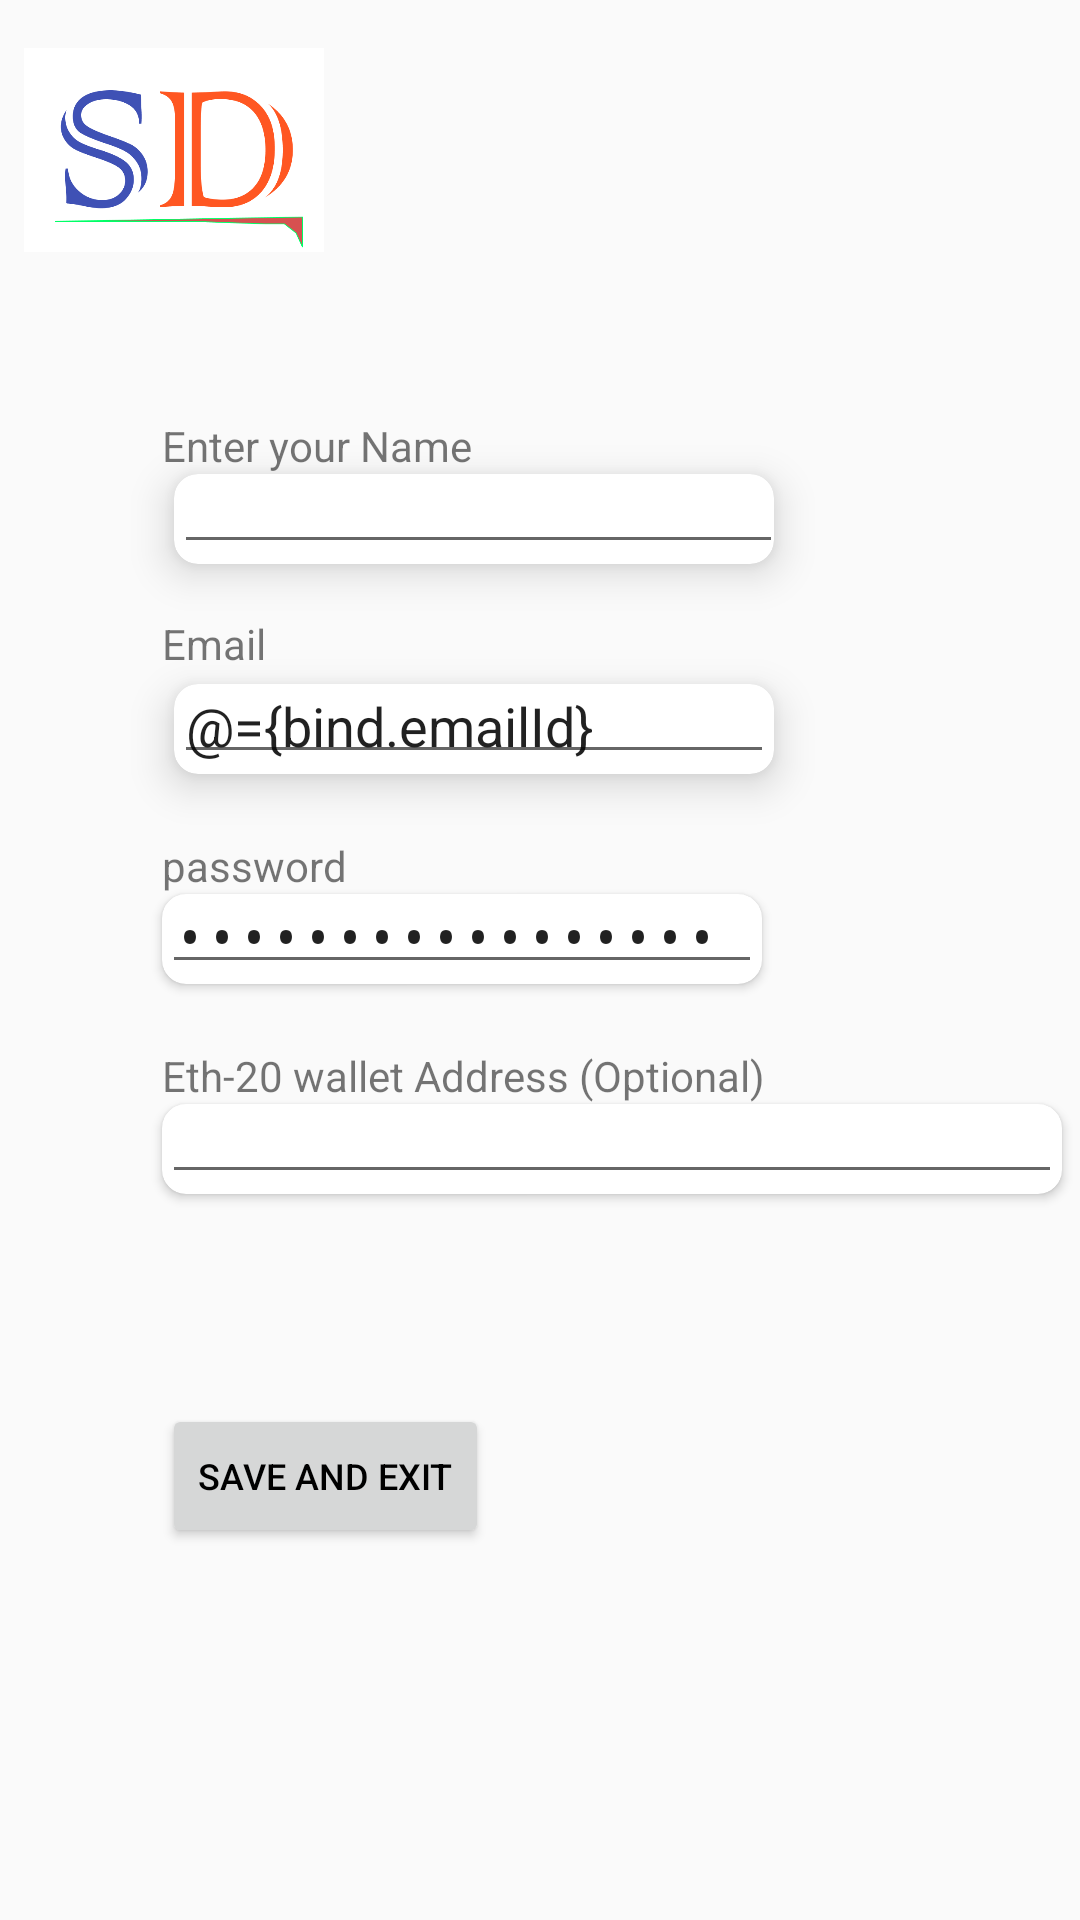

Reconstruct the res/layout file that produces this screen, plus the resources it refers to.
<!-- AndroidManifest.xml: activity theme Theme.AppCompat.Light -->
<!-- res/layout/fragment_signup.xml -->
<?xml version="1.0" encoding="utf-8"?>
<layout xmlns:android="http://schemas.android.com/apk/res/android"
    xmlns:app="http://schemas.android.com/apk/res-auto"
    xmlns:tools="http://schemas.android.com/tools">

    <data>
        <variable
            name="bind"
            type="com.augx_universe.snipedev.view_models.AuthViewModel" />
    </data>

    <androidx.constraintlayout.widget.ConstraintLayout
        android:layout_width="match_parent"
        android:layout_height="match_parent">

        <ImageView
            android:id="@+id/imageView3"
            android:layout_width="100dp"
            android:layout_height="100dp"
            android:layout_marginStart="8dp"
            android:src="@drawable/logo"
            app:layout_constraintStart_toStartOf="parent"

            app:layout_constraintTop_toTopOf="parent" />

        <androidx.cardview.widget.CardView
            android:id="@+id/name"
            android:layout_width="200dp"
            android:layout_height="30dp"
            android:layout_marginStart="4dp"
            app:cardCornerRadius="8dp"
            android:layout_marginBottom="40dp"
            app:cardElevation="8dp"
            app:layout_constraintBottom_toTopOf="@+id/userName"
            app:layout_constraintStart_toStartOf="@id/guideline2">

            <EditText
                android:id="@+id/name_input"
                android:layout_width="203dp"
                android:layout_height="match_parent"
                android:inputType="textEmailAddress"
                android:padding="4dp" />

        </androidx.cardview.widget.CardView>

        <TextView
            android:id="@+id/textOfUser_Name"
            android:layout_width="wrap_content"
            android:layout_height="wrap_content"

            android:text="Enter your Name"
            app:layout_constraintBottom_toTopOf="@+id/name"
            app:layout_constraintStart_toEndOf="@id/guideline2" />

        <androidx.cardview.widget.CardView
            android:id="@+id/userName"
            android:layout_width="200dp"
            android:layout_height="30dp"
            app:layout_constraintStart_toStartOf="@id/guideline2"
            app:layout_constraintTop_toTopOf="@id/guideline1"
            app:cardCornerRadius="8dp"
            app:cardElevation="8dp"
            android:layout_marginTop="4dp"
            android:layout_marginStart="4dp">

            <EditText
                android:id="@+id/Email_input"
                android:layout_width="match_parent"
                android:layout_height="match_parent"
                android:padding="4dp"
                android:text="@={bind.emailId}"
                android:inputType="textEmailAddress" />

        </androidx.cardview.widget.CardView>
        <TextView
            android:layout_width="wrap_content"
            android:layout_height="wrap_content"
            android:id="@+id/signupEmailVerification"
            app:layout_constraintStart_toEndOf="@id/guideline2"
            app:layout_constraintTop_toBottomOf="@id/userName"

            />

        <TextView
            android:id="@+id/textView"
            android:layout_width="wrap_content"
            android:layout_height="wrap_content"
            android:text="Email"
            app:layout_constraintBottom_toTopOf="@id/guideline1"
            app:layout_constraintStart_toEndOf="@id/guideline2" />

        <TextView
            android:layout_width="wrap_content"
            android:layout_height="wrap_content"
            android:text="password"
            app:layout_constraintBottom_toTopOf="@id/password"
            app:layout_constraintStart_toEndOf="@id/guideline2" />

        <ImageView
            android:id="@+id/monkeyImage"
            android:layout_width="30dp"
            android:layout_height="30dp"
            android:layout_marginTop="40dp"
            app:layout_constraintBottom_toTopOf="@+id/text_Of_Eth_Name"
            app:layout_constraintEnd_toEndOf="parent"
            app:layout_constraintHorizontal_bias="0.033"
            app:layout_constraintStart_toEndOf="@+id/password"
            app:layout_constraintTop_toBottomOf="@+id/userName"
            app:layout_constraintVertical_bias="0.19" />

        <androidx.cardview.widget.CardView
            android:id="@+id/password"
            android:layout_width="200dp"
            app:cardCornerRadius="8dp"
            android:layout_height="30dp"
            android:layout_marginTop="40dp"
            app:layout_constraintStart_toStartOf="@id/guideline2"
            app:layout_constraintTop_toBottomOf="@id/userName"
            >

            <EditText
                android:id="@+id/password_input"
                android:layout_width="match_parent"
                android:layout_height="match_parent"
                android:text="@={bind.password}"
                android:padding="4dp"
                android:inputType="textPassword" />
        </androidx.cardview.widget.CardView>
        <TextView
            android:id="@+id/signUpWeakTextPassword"
            android:layout_width="wrap_content"
            android:layout_height="wrap_content"
            android:textColor="#F44336"

            android:textSize="10sp"
            app:layout_constraintTop_toBottomOf="@id/password"
            app:layout_constraintBottom_toTopOf="@id/text_Of_Eth_Name"
            app:layout_constraintStart_toEndOf="@id/guideline2" />

        <TextView
            android:id="@+id/text_Of_Eth_Name"
            android:layout_width="wrap_content"
            android:layout_height="wrap_content"
            android:text="Eth-20 wallet Address (Optional)"
            app:layout_constraintBottom_toTopOf="@id/eth_address"
            app:layout_constraintStart_toEndOf="@id/guideline2" />

        <androidx.cardview.widget.CardView
            android:id="@+id/eth_address"
            android:layout_width="300dp"
            android:layout_height="30dp"
            android:layout_marginTop="40dp"
            app:cardCornerRadius="8dp"
            app:layout_constraintStart_toStartOf="@id/guideline2"
            app:layout_constraintTop_toBottomOf="@id/password"


            >

            <EditText
                android:id="@+id/eth_address_input"
                android:layout_width="match_parent"
                android:layout_height="match_parent"
                android:inputType="textPassword"
                android:padding="4dp" />
        </androidx.cardview.widget.CardView>


        <Button
            android:id="@+id/enter"
            android:layout_width="wrap_content"
            android:layout_height="wrap_content"
            android:text="Save and exit"
            android:layout_marginTop="70dp"
            android:textColor="@color/black"
            android:onClick="@{()->bind.newUserUpdater()}"
            android:textSize="12sp"
            android:theme="@style/Theme.Design.Light"
            app:layout_constraintTop_toBottomOf="@id/eth_address"
            app:layout_constraintStart_toStartOf="@+id/guideline2"
            tools:layout_editor_absoluteY="456dp" />

        <androidx.core.widget.ContentLoadingProgressBar
            android:id="@+id/loading_bar"
            android:layout_width="40dp"
            android:layout_height="40dp"
            app:layout_constraintTop_toBottomOf="@id/enter"
            app:layout_constraintStart_toStartOf="@id/guideline2"
            android:layout_marginStart="40dp"
            android:layout_marginTop="8dp" />

        <androidx.constraintlayout.widget.Guideline
            android:id="@+id/guideline2"
            android:layout_width="wrap_content"
            android:layout_height="wrap_content"
            android:orientation="vertical"
            app:layout_constraintGuide_percent="0.15" />

        <androidx.constraintlayout.widget.Guideline
            android:id="@+id/guideline1"
            android:layout_width="wrap_content"
            android:layout_height="wrap_content"
            android:orientation="horizontal"
            app:layout_constraintGuide_percent="0.35" />

    </androidx.constraintlayout.widget.ConstraintLayout>
</layout>
<!-- resources referenced by this layout -->
<resources>
  <color name="black">#FF000000</color>
  <!-- drawable logo: png bitmap (drawable-v24, 15504 bytes) -->
</resources>
